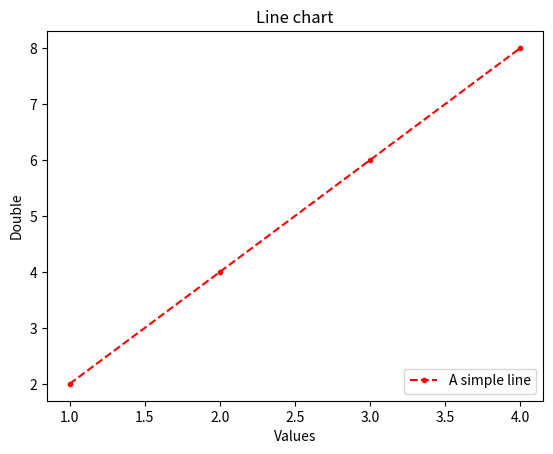

The matplotlib source for this figure:
import matplotlib.pyplot as plt

a = [1, 2, 3, 4]    #Values
b = [2, 4, 6, 8]    #Doubles

plt.title("Line chart")   #Title of chart
plt.xlabel("Values")    #X-azis name
plt.ylabel("Double")    #Y-axis name

plt.plot(a, b, 'r', linestyle = 'dashed', marker = '.', label = 'A simple line')
plt.legend(loc = 'lower right')  #Location of labels
plt.show()